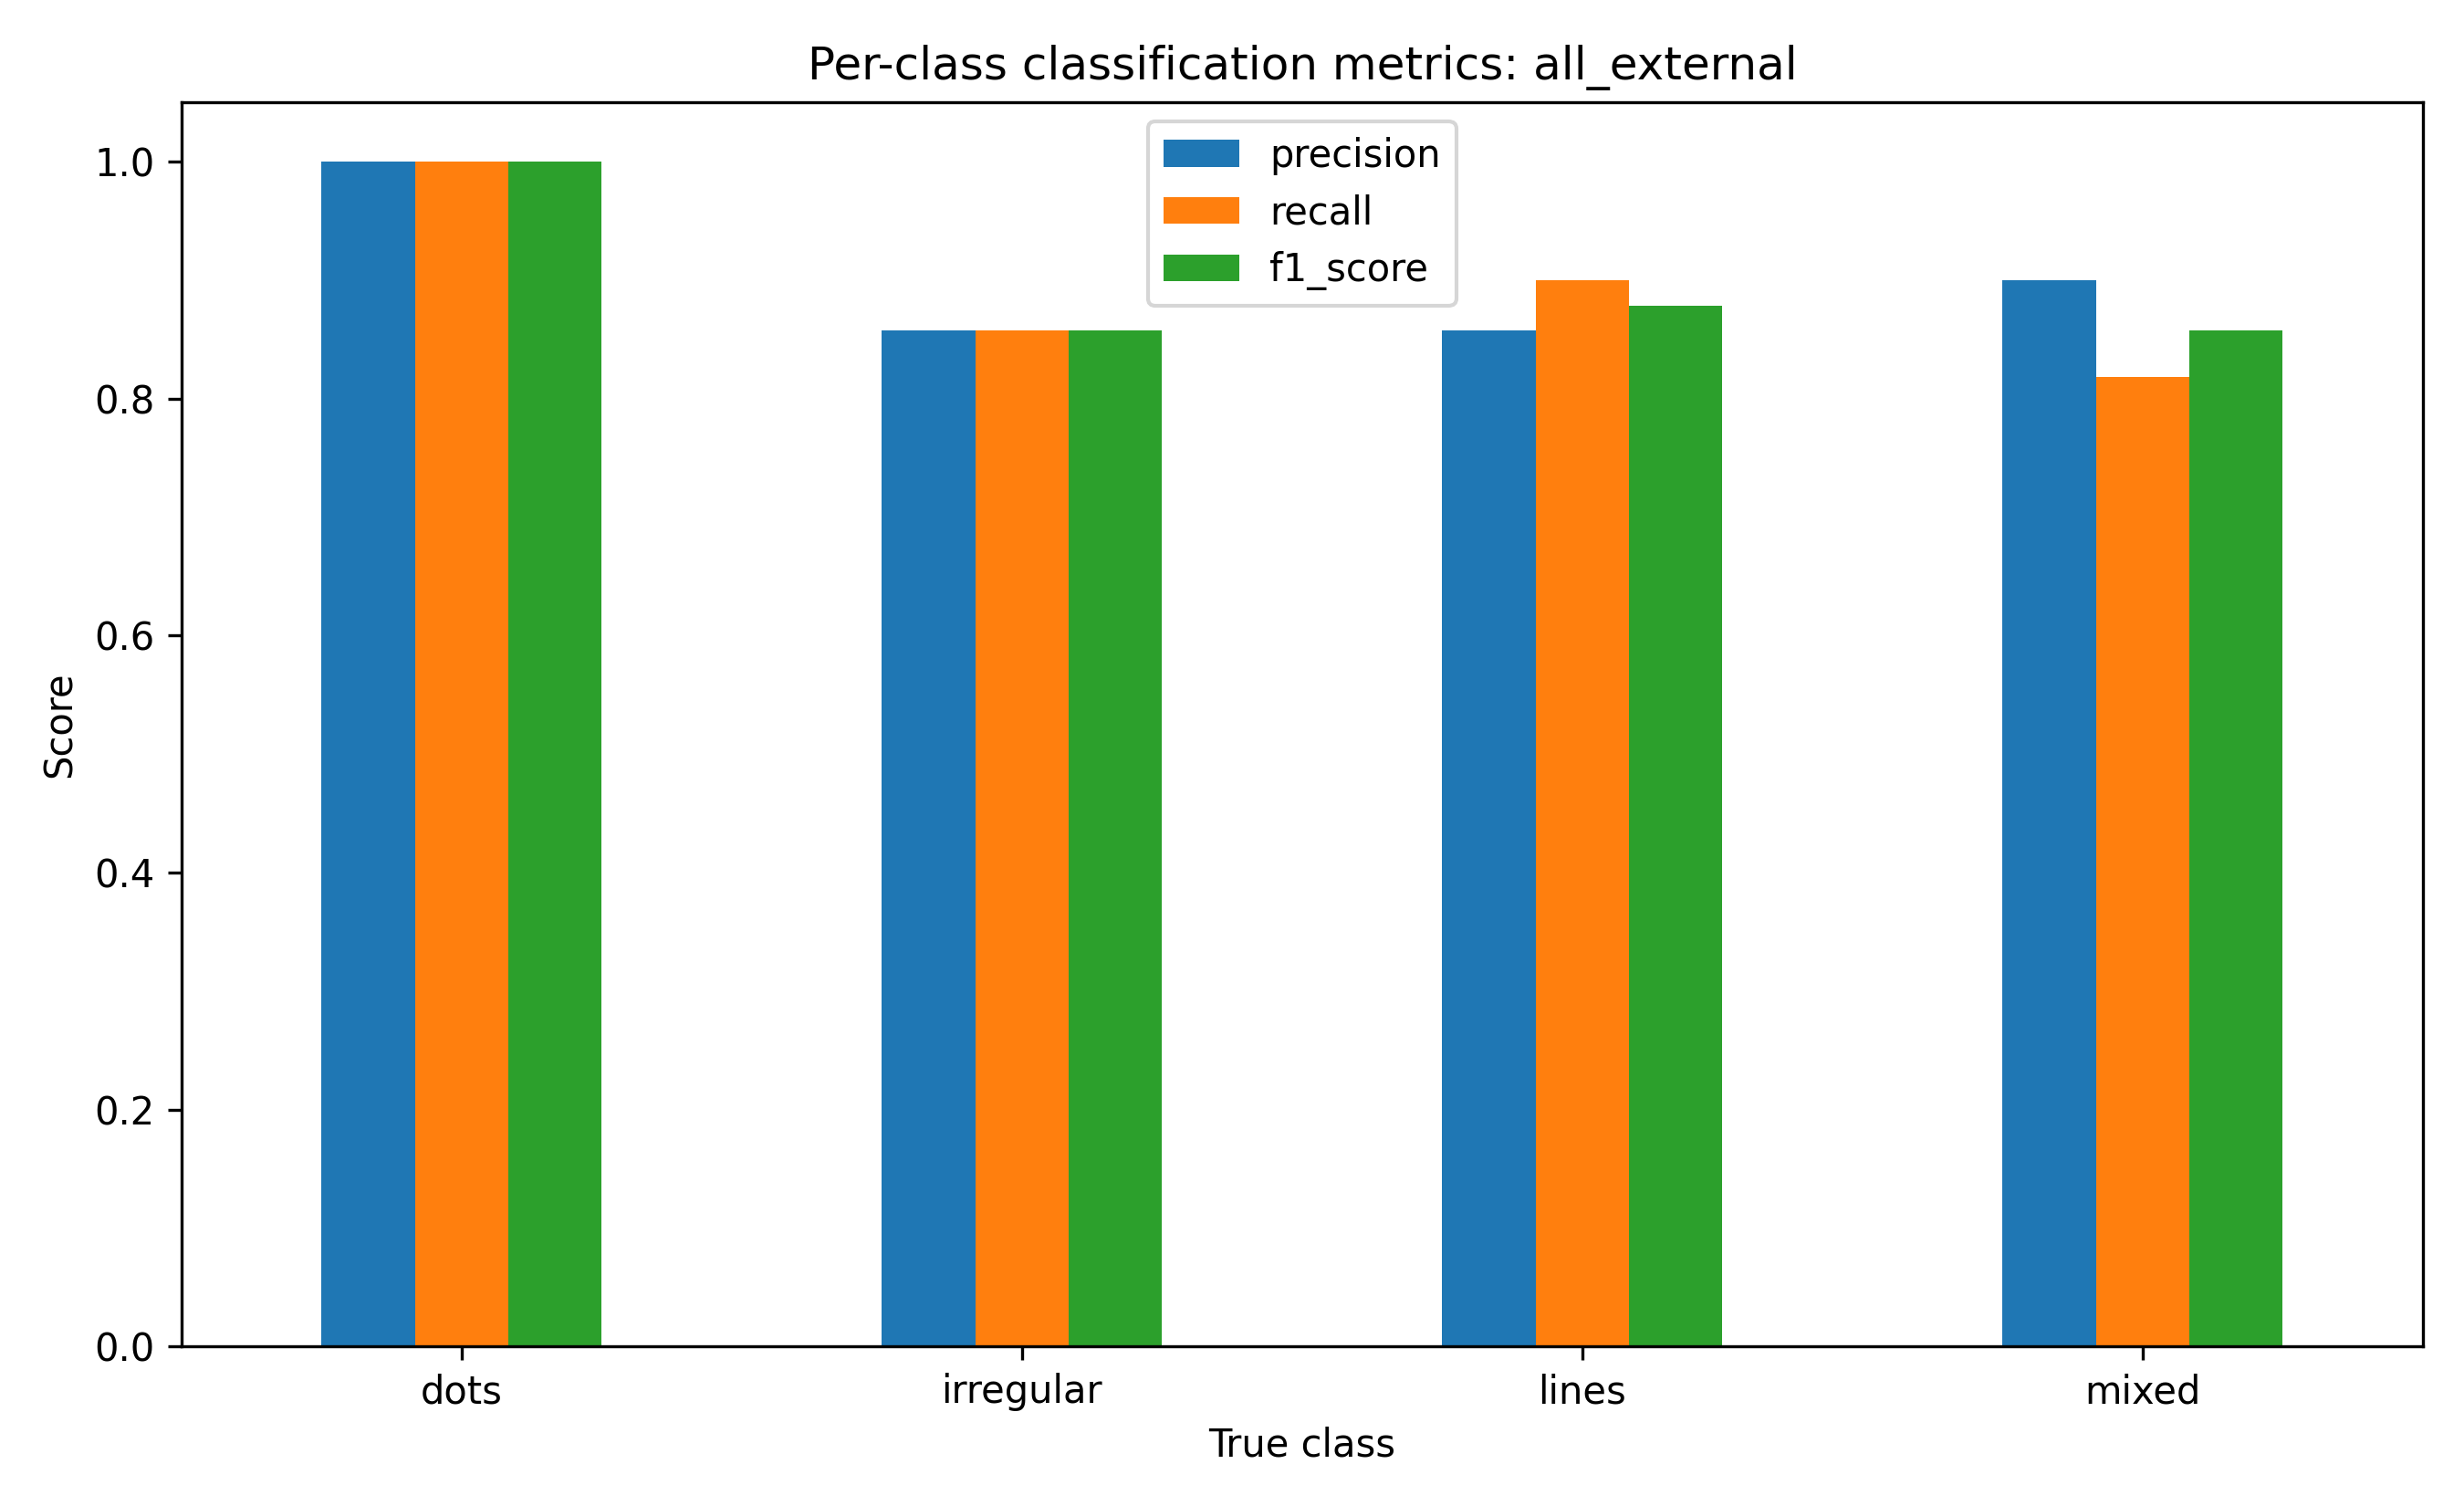

Source data for this figure (header and first rows):
class, support, precision, recall, f1_score, mean_confidence, class_accuracy
dots, 14, 1.0, 1.0, 1.0, 0.8924, 1.0
irregular, 7, 0.8571, 0.8571, 0.8571, 0.7827, 0.8571
lines, 20, 0.8571, 0.9, 0.878, 0.9663, 0.9
mixed, 11, 0.9, 0.8182, 0.8571, 0.7983, 0.8182
